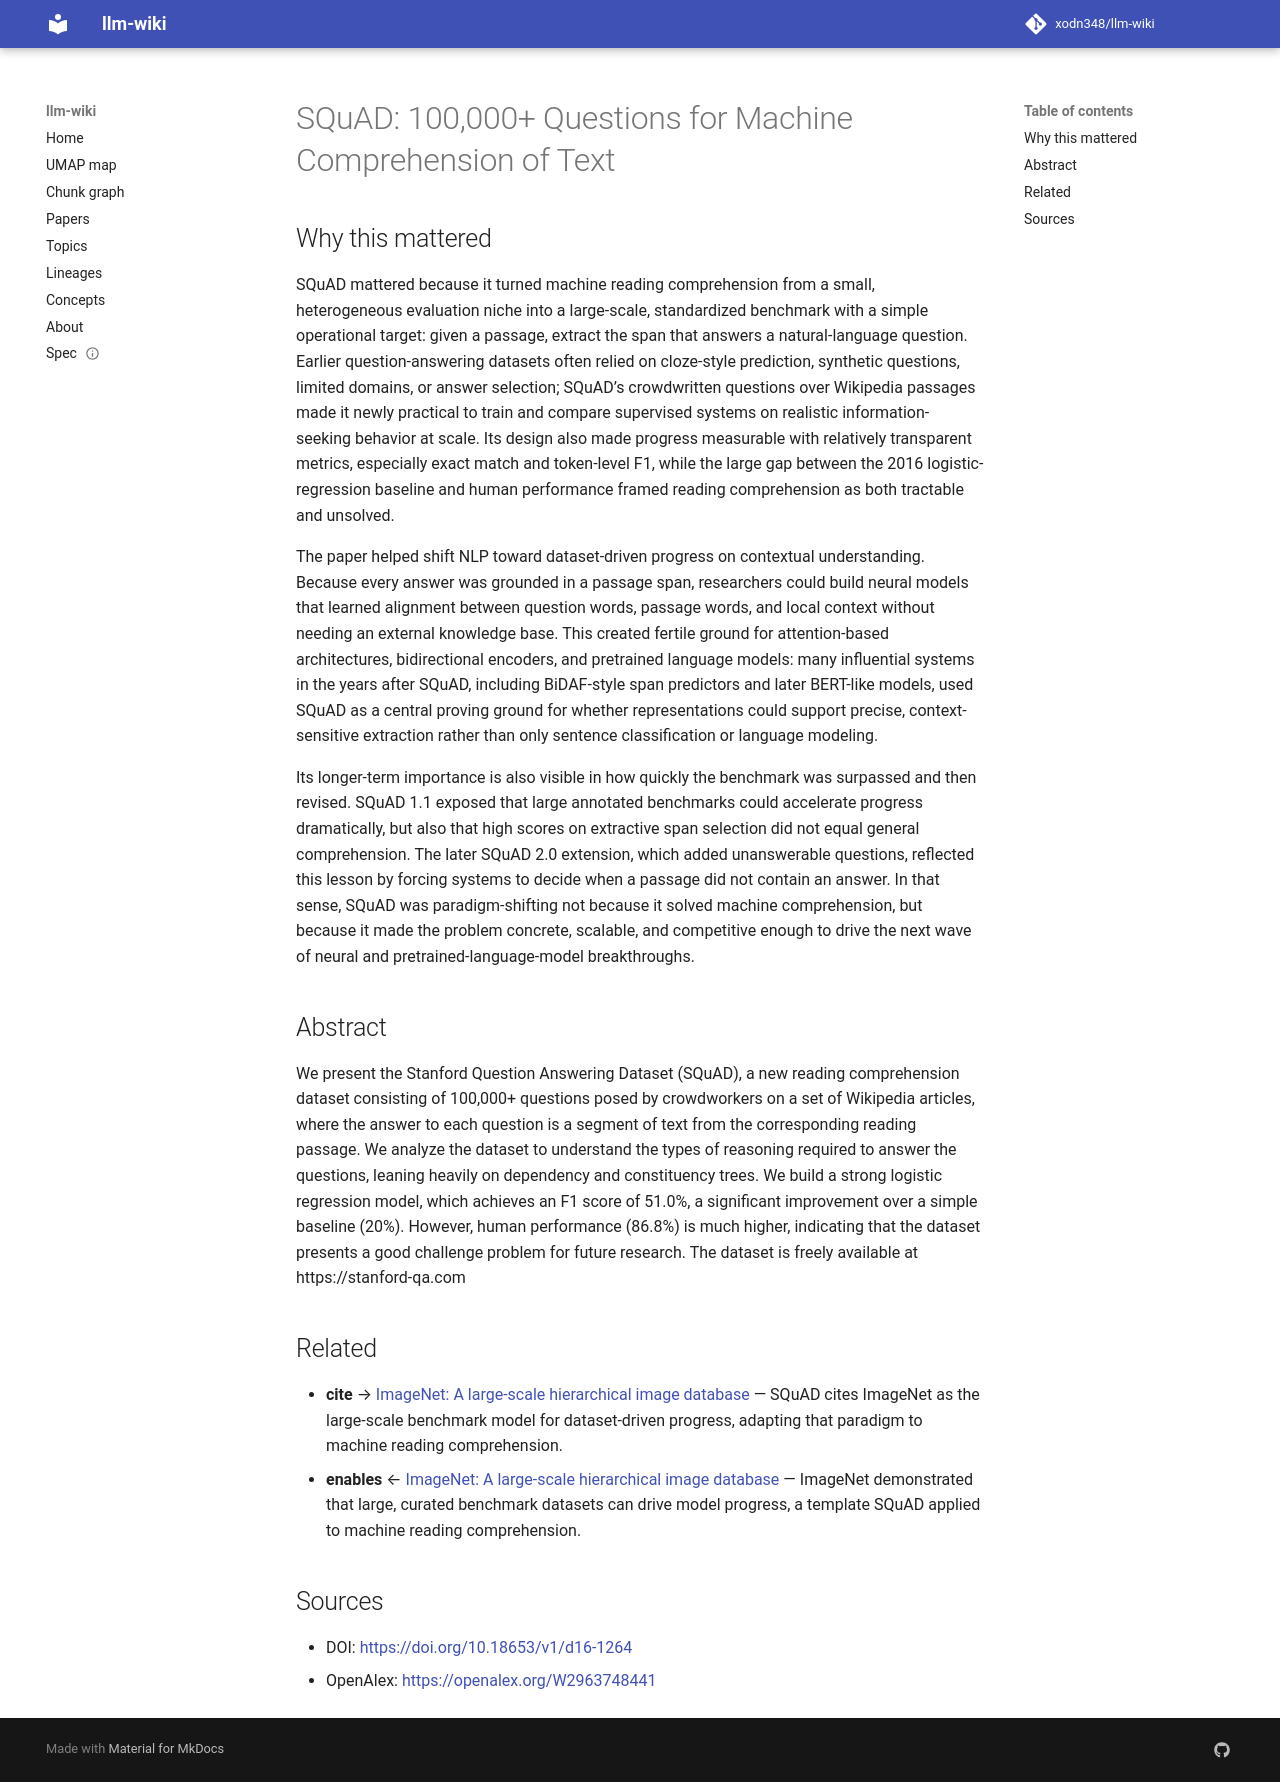

repository: xodn348/llm-wiki · page: paper/10_18653_v1_d16_1264/index.html · generator: mkdocs

---
title: 'SQuAD: 100,000+ Questions for Machine Comprehension of Text'
doi: 10.18653/v1/d16-1264
openalex_id: https://openalex.org/W2963748441
year: 2016
venue: null
authors: Pranav Rajpurkar, Jian Zhang, Konstantin Lopyrev, Percy Liang
citations: 6286
fleming_tier: true
concepts:
- Computer science
- Comprehension
- Natural language processing
- Artificial intelligence
- Information retrieval
- Programming language
---

# SQuAD: 100,000+ Questions for Machine Comprehension of Text

## Why this mattered

SQuAD mattered because it turned machine reading comprehension from a small, heterogeneous evaluation niche into a large-scale, standardized benchmark with a simple operational target: given a passage, extract the span that answers a natural-language question. Earlier question-answering datasets often relied on cloze-style prediction, synthetic questions, limited domains, or answer selection; SQuAD’s crowdwritten questions over Wikipedia passages made it newly practical to train and compare supervised systems on realistic information-seeking behavior at scale. Its design also made progress measurable with relatively transparent metrics, especially exact match and token-level F1, while the large gap between the 2016 logistic-regression baseline and human performance framed reading comprehension as both tractable and unsolved.

The paper helped shift NLP toward dataset-driven progress on contextual understanding. Because every answer was grounded in a passage span, researchers could build neural models that learned alignment between question words, passage words, and local context without needing an external knowledge base. This created fertile ground for attention-based architectures, bidirectional encoders, and pretrained language models: many influential systems in the years after SQuAD, including BiDAF-style span predictors and later BERT-like models, used SQuAD as a central proving ground for whether representations could support precise, context-sensitive extraction rather than only sentence classification or language modeling.

Its longer-term importance is also visible in how quickly the benchmark was surpassed and then revised. SQuAD 1.1 exposed that large annotated benchmarks could accelerate progress dramatically, but also that high scores on extractive span selection did not equal general comprehension. The later SQuAD 2.0 extension, which added unanswerable questions, reflected this lesson by forcing systems to decide when a passage did not contain an answer. In that sense, SQuAD was paradigm-shifting not because it solved machine comprehension, but because it made the problem concrete, scalable, and competitive enough to drive the next wave of neural and pretrained-language-model breakthroughs.

## Abstract

We present the Stanford Question Answering Dataset (SQuAD), a new reading comprehension dataset consisting of 100,000+ questions posed by crowdworkers on a set of Wikipedia articles, where the answer to each question is a segment of text from the corresponding reading passage. We analyze the dataset to understand the types of reasoning required to answer the questions, leaning heavily on dependency and constituency trees. We build a strong logistic regression model, which achieves an F1 score of 51.0%, a significant improvement over a simple baseline (20%). However, human performance (86.8%) is much higher, indicating that the dataset presents a good challenge problem for future research. The dataset is freely available at https://stanford-qa.com


## Related

- **cite** → [ImageNet: A large-scale hierarchical image database](10_1109_cvpr_2009_5206848.md) — SQuAD cites ImageNet as the large-scale benchmark model for dataset-driven progress, adapting that paradigm to machine reading comprehension.
- **enables** ← [ImageNet: A large-scale hierarchical image database](10_1109_cvpr_2009_5206848.md) — ImageNet demonstrated that large, curated benchmark datasets can drive model progress, a template SQuAD applied to machine reading comprehension.


## Sources

- DOI: [https://doi.org/10.18653/v1/d16-1264](https://doi.org/10.18653/v1/d16-1264)
- OpenAlex: [https://openalex.org/W2963748441](https://openalex.org/W2963748441)
